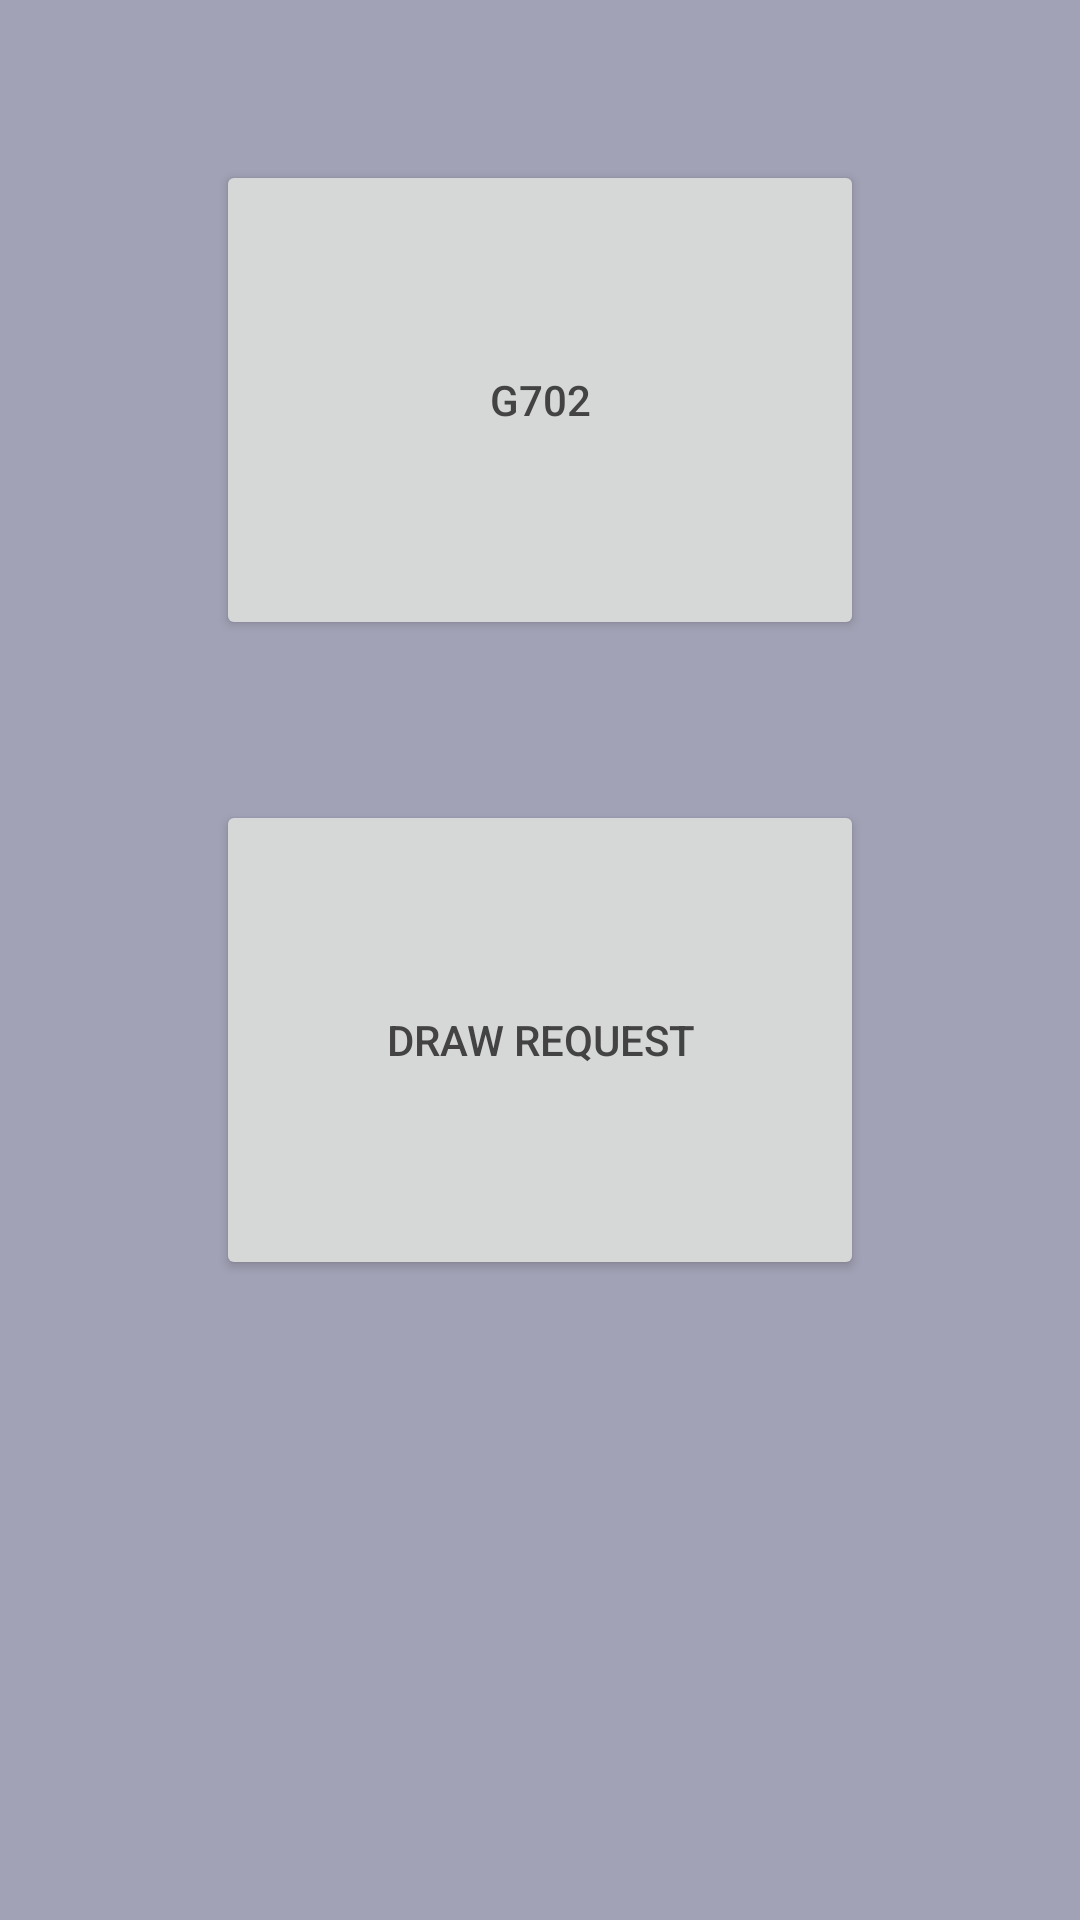

Produce the Android XML layout that renders to this screen, including the resource entries it uses.
<!-- AndroidManifest.xml: application theme AppTheme -->
<!-- res/layout/activity_make_draw.xml -->
<RelativeLayout xmlns:android="http://schemas.android.com/apk/res/android"
    xmlns:tools="http://schemas.android.com/tools" android:layout_width="match_parent"
    android:layout_height="match_parent"
    tools:context="test.assesortron5.MakeDraw">

    <ViewSwitcher
        android:layout_width="match_parent"
        android:layout_height="match_parent"
        android:id="@+id/make_draw_viewSwitcher" >

        <LinearLayout
            android:orientation="vertical"
            android:layout_width="fill_parent"
            android:layout_height="match_parent"
            android:weightSum="12">

            <LinearLayout
                android:orientation="horizontal"
                android:layout_width="match_parent"
                android:layout_height="match_parent"
                android:layout_weight="4">

                <Space
                    android:layout_width="match_parent"
                    android:layout_height="fill_parent"
                    android:layout_gravity="center_horizontal"
                    android:layout_weight="2" />

                <LinearLayout
                    android:orientation="vertical"
                    android:layout_width="fill_parent"
                    android:layout_height="fill_parent"
                    android:layout_weight="1" >

                    <Space
                        android:layout_width="fill_parent"
                        android:layout_height="fill_parent"
                        android:layout_weight="3" />

                    <Button
                        android:layout_width="fill_parent"
                        android:layout_height="fill_parent"
                        android:text="G702"
                        android:id="@+id/draw_request_g702"
                        android:layout_gravity="center_horizontal"
                        android:layout_weight="1" />

                </LinearLayout>

                <Space
                    android:layout_width="fill_parent"
                    android:layout_height="fill_parent"
                    android:layout_weight="2" />

            </LinearLayout>

            <LinearLayout
                android:orientation="horizontal"
                android:layout_width="fill_parent"
                android:layout_height="match_parent"
                android:layout_weight="4">

                <Space
                    android:layout_width="fill_parent"
                    android:layout_height="fill_parent"
                    android:layout_gravity="center_horizontal"
                    android:layout_weight="2" />

                <LinearLayout
                    android:orientation="vertical"
                    android:layout_width="fill_parent"
                    android:layout_height="fill_parent"
                    android:layout_weight="1">

                    <Space
                        android:layout_width="fill_parent"
                        android:layout_height="fill_parent"
                        android:layout_weight="3" />

                    <Button
                        android:layout_width="fill_parent"
                        android:layout_height="fill_parent"
                        android:text="Draw Request"
                        android:id="@+id/draw_request_current_request"
                        android:layout_gravity="center_horizontal"
                        android:layout_weight="1" />

                </LinearLayout>

                <Space
                    android:layout_width="fill_parent"
                    android:layout_height="fill_parent"
                    android:layout_gravity="center_horizontal"
                    android:layout_weight="2" />
            </LinearLayout>

            <Space
                android:layout_width="match_parent"
                android:layout_height="fill_parent"
                android:layout_gravity="center_horizontal"
                android:layout_weight="4" />

        </LinearLayout>

        <ScrollView
            android:layout_width="fill_parent"
            android:layout_height="fill_parent"
            android:id="@+id/scrollView2" >

            <FrameLayout
                android:layout_width="fill_parent"
                android:layout_height="fill_parent"
                android:id="@+id/make_draw_fragment"></FrameLayout>
        </ScrollView>

    </ViewSwitcher>

</RelativeLayout>
<!-- resources referenced by this layout -->
<resources>
  <style name="AppTheme" parent="Theme.AppCompat.Light.DarkActionBar">
          <item name="colorPrimary">@color/primary</item>
          <item name="colorPrimaryDark">@color/primary_dark</item>
          <item name="colorAccent">@color/accent</item>
          <item name="android:textColorPrimary">@color/text</item>
          <item name="android:windowBackground">@color/window_background</item>
      </style>
  <color name="primary">#ff6f7194</color>
  <color name="primary_dark">#ff050543</color>
  <color name="accent">#fff52522</color>
  <color name="text">#ff434343</color>
  <color name="window_background">#ffa2a2b6</color>
</resources>
